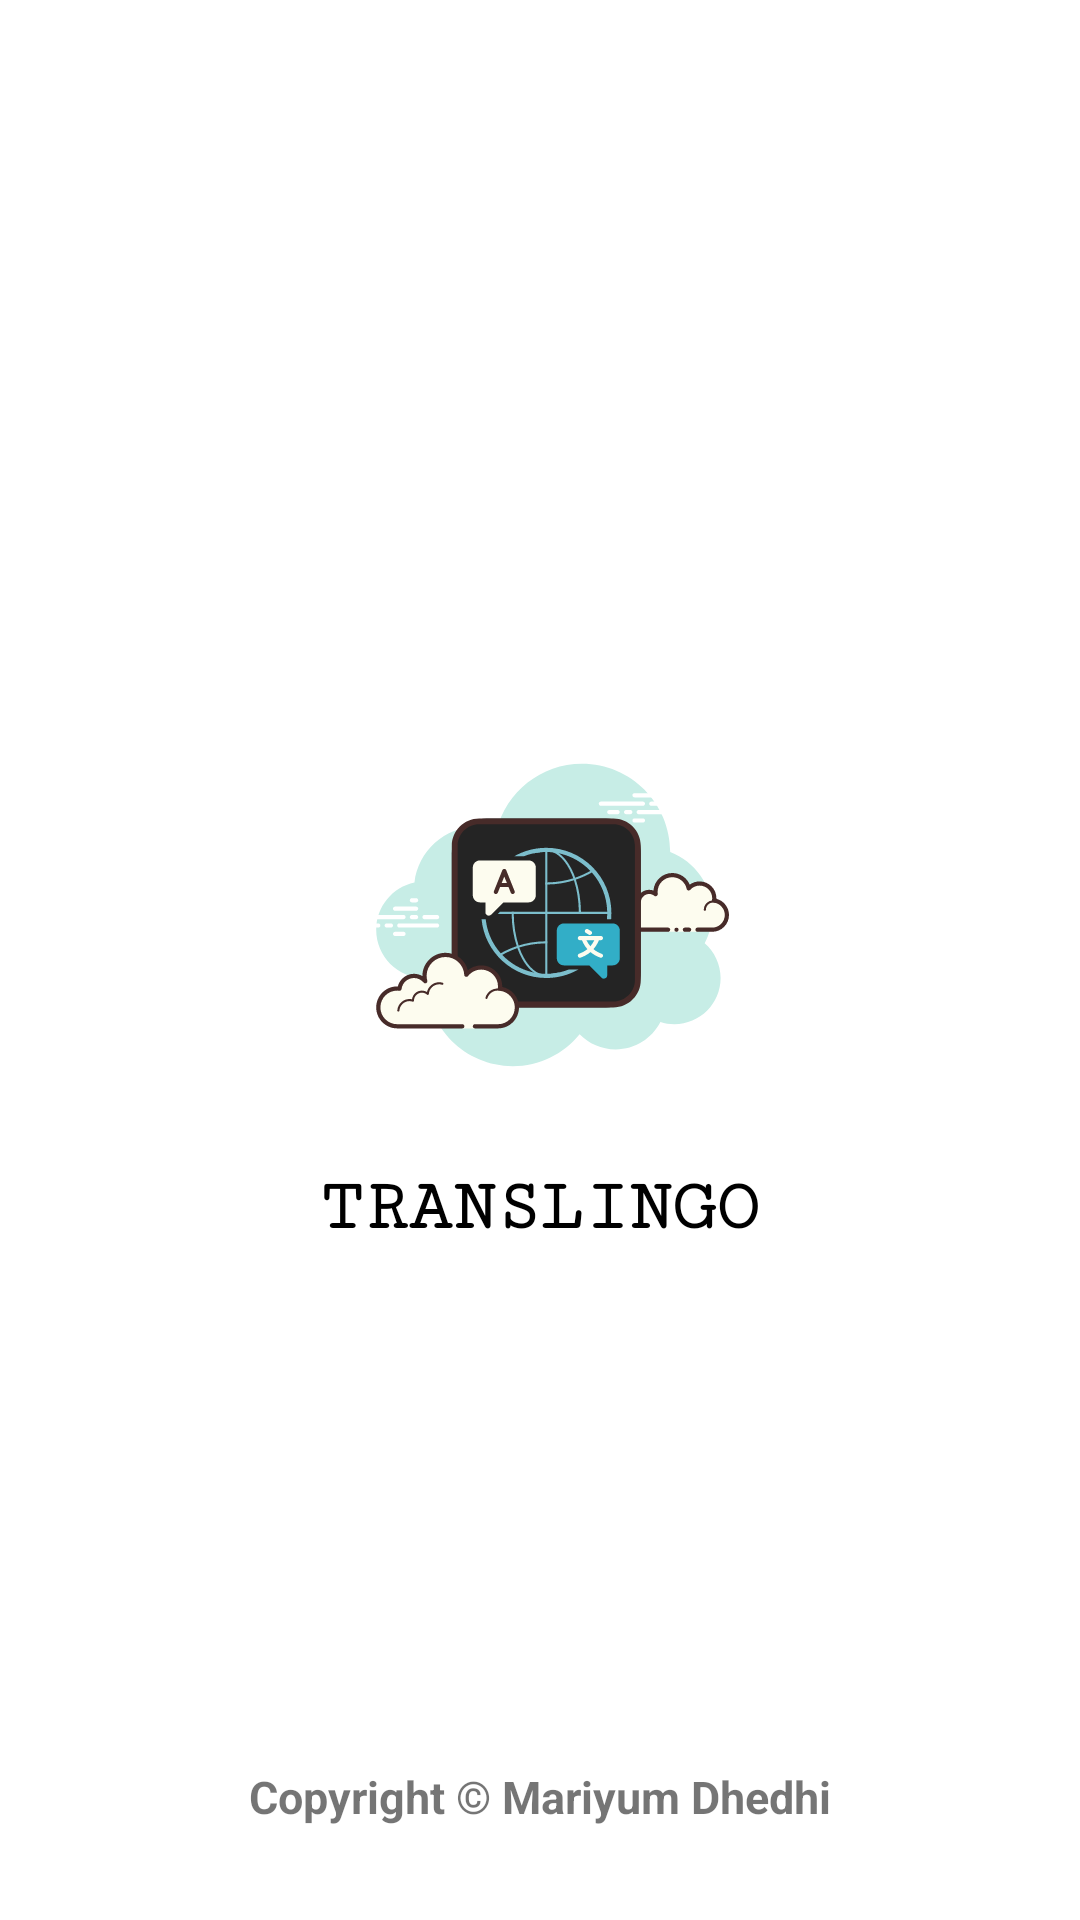

Write the Android layout XML for this screen, with the resource values it uses.
<!-- AndroidManifest.xml: application theme Theme.Translation -->
<!-- res/layout/activity_splash_screen.xml -->
<?xml version="1.0" encoding="utf-8"?>
<androidx.constraintlayout.widget.ConstraintLayout xmlns:android="http://schemas.android.com/apk/res/android"
    xmlns:app="http://schemas.android.com/apk/res-auto"
    xmlns:tools="http://schemas.android.com/tools"
    android:layout_width="match_parent"
    android:layout_height="match_parent"
    tools:context=".activities.SplashScreen">

    <TextView
        android:layout_width="wrap_content"
        android:layout_height="wrap_content"
        android:text="TRANSLINGO"
        android:textColor="@color/black"
        android:textSize="24dp"
        android:textStyle="bold"
        android:fontFamily="serif-monospace"
        app:layout_constraintBottom_toBottomOf="parent"
        app:layout_constraintEnd_toEndOf="parent"
        app:layout_constraintStart_toStartOf="parent"
        app:layout_constraintTop_toBottomOf="@+id/imageView"
        app:layout_constraintVertical_bias="0.060000002"></TextView>

    <ImageView
        android:id="@+id/imageView"
        android:layout_width="140dp"
        android:layout_height="140dp"
        android:src="@drawable/logo"
        app:layout_constraintBottom_toBottomOf="parent"
        app:layout_constraintEnd_toEndOf="parent"
        app:layout_constraintStart_toStartOf="parent"
        app:layout_constraintTop_toTopOf="parent"
        app:layout_constraintVertical_bias="0.47" />

    <TextView
        android:layout_width="wrap_content"
        android:layout_height="wrap_content"
        android:text="Copyright © Mariyum Dhedhi"
        android:textSize="15dp"
        android:textStyle="bold"
        app:layout_constraintBottom_toBottomOf="parent"
        app:layout_constraintEnd_toEndOf="parent"
        app:layout_constraintStart_toStartOf="parent"
        app:layout_constraintTop_toTopOf="parent"
        app:layout_constraintVertical_bias="0.95" />

</androidx.constraintlayout.widget.ConstraintLayout>
<!-- resources referenced by this layout -->
<resources>
  <color name="black">#FF000000</color>
  <!-- drawable logo: vector/xml drawable (drawable, 19689 chars, omitted) -->
  <style name="Theme.Translation" parent="Theme.MaterialComponents.DayNight.NoActionBar">
          
          <item name="colorPrimary">@color/purple_500</item>
          <item name="colorPrimaryVariant">@color/purple_700</item>
          <item name="colorOnPrimary">@color/white</item>
          
          <item name="colorSecondary">@color/teal_200</item>
          <item name="colorSecondaryVariant">@color/teal_700</item>
          <item name="colorOnSecondary">@color/black</item>
          
          <item name="android:statusBarColor">@android:color/white</item>
  
          
          <item name="android:windowLightStatusBar">true</item>
          
      </style>
  <color name="purple_500">#FF6200EE</color>
  <color name="purple_700">#FF3700B3</color>
  <color name="white">#FFFFFFFF</color>
  <color name="teal_200">#FF03DAC5</color>
  <color name="teal_700">#FF018786</color>
</resources>
